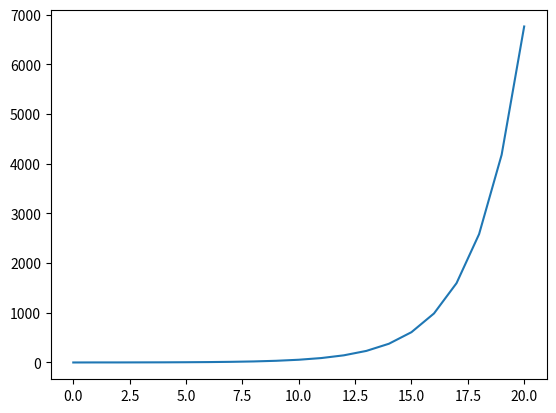
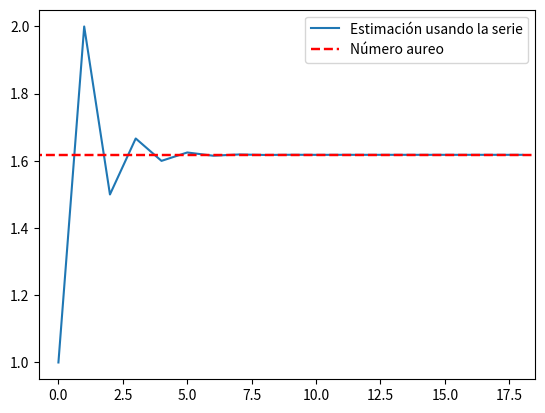

These charts were generated, in order, by the following Python code:
#!/usr/bin/env python3
# -*- coding: utf-8 -*-
"""
Created on Sat Feb 11 21:45:54 2023

@author: julianeduardogomezchavarro
"""

import matplotlib.pyplot as plt
import numpy as np

def sucesion_fibonacci(n:int):
    if n == 0:
        total= 0
    elif n == 1:
        total= 1
    else:
        total= sucesion_fibonacci(n - 1) + sucesion_fibonacci(n - 2)
    return total

def fibonacci_20():
    L=np.array([])
    for i in range(21):
        resultado=sucesion_fibonacci(i)
        L=np.append(L,resultado)
    ejex=np.arange(len(L))
    plt.figure()
    plt.plot(ejex,L)
    plt.show()
    
fibonacci_20()
def numero_aureo(x):
    return (1+5**(1/2))/2

def aureo():
    final=np.zeros(19)
    for j in range(2,21):
        final[j-2]=sucesion_fibonacci(j)/sucesion_fibonacci(j-1)
    x= range(-1,20)
    plt.figure()
    plt.plot(final)
    plt.plot(x, [numero_aureo(i) for i in x], "r--", linewidth=1.75)
    plt.xlim(-0.75,18.5)
    plt.legend(["Estimación usando la serie","Número aureo"])
    
aureo()


